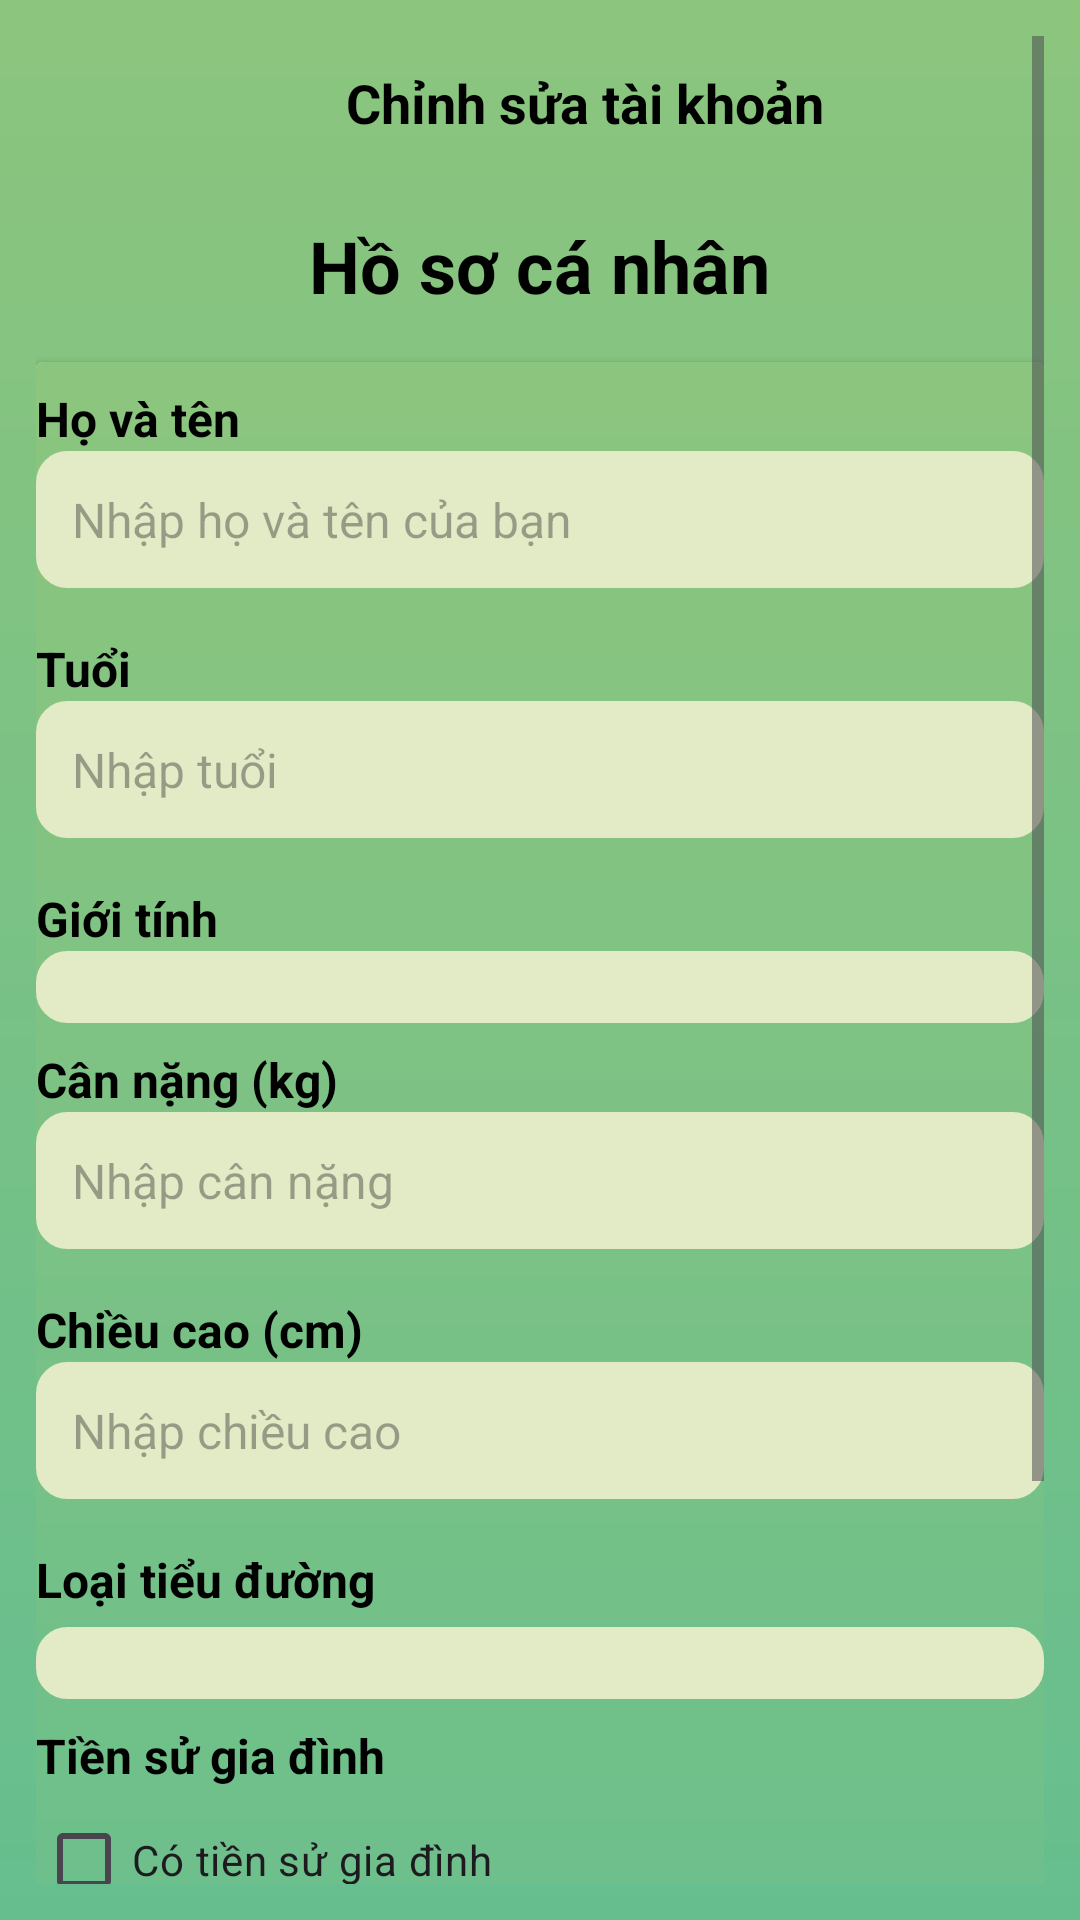

This screen was rendered from an Android layout file. Write that file and the resources it references.
<!-- AndroidManifest.xml: application theme Theme.DiAI_App -->
<!-- res/layout/fragment_profile.xml -->
<?xml version="1.0" encoding="utf-8"?>
<ScrollView xmlns:android="http://schemas.android.com/apk/res/android"
    xmlns:tools="http://schemas.android.com/tools"
    android:layout_width="match_parent"
    android:layout_height="match_parent"
    android:background="@drawable/gradient_background"
    android:padding="12dp">

    <LinearLayout
        android:layout_width="match_parent"
        android:layout_height="wrap_content"
        android:gravity="center_horizontal"
        android:orientation="vertical">

        <LinearLayout
            android:layout_width="match_parent"
            android:layout_height="wrap_content"
            android:layout_marginTop="10dp"
            android:layout_marginBottom="10dp"
            android:orientation="horizontal"
            android:paddingBottom="16dp">

            
            <ImageView
                android:id="@+id/btnBack4"
                android:layout_width="70dp"
                android:layout_height="wrap_content"
                android:contentDescription="Quay lại"
                android:paddingRight="20dp"
                android:src="@drawable/back" />

            
            <TextView
                android:id="@+id/tvCreateAccount"
                android:layout_width="match_parent"
                android:layout_height="wrap_content"
                android:layout_gravity="center"
                android:gravity="center"
                android:paddingEnd="40dp"
                android:text="@string/edit_account"
                android:textColor="@android:color/black"
                android:textSize="18sp"
                android:textStyle="bold"
                tools:ignore="RtlSymmetry" />
        </LinearLayout>

        
        <TextView
            android:layout_width="wrap_content"
            android:layout_height="wrap_content"
            android:layout_marginBottom="16dp"
            android:gravity="center"
            android:text="Hồ sơ cá nhân"
            android:textColor="@android:color/black"
            android:textSize="24sp"
            android:textStyle="bold" />

        
        <androidx.cardview.widget.CardView
            android:layout_width="match_parent"
            android:layout_height="wrap_content"
            android:layout_marginBottom="24dp"
            android:background="@drawable/gradient_background"
            android:padding="16dp">

            <LinearLayout
                android:layout_width="match_parent"
                android:layout_height="wrap_content"
                android:background="@drawable/gradient_background"
                android:orientation="vertical">

                
                <TextView
                    android:layout_width="match_parent"
                    android:layout_height="wrap_content"
                    android:layout_marginTop="8dp"
                    android:text="Họ và tên"
                    android:textColor="@android:color/black"
                    android:textSize="16sp"
                    android:textStyle="bold" />

                <EditText
                    android:id="@+id/etFullName"
                    android:layout_width="match_parent"
                    android:layout_height="wrap_content"
                    android:layout_marginBottom="8dp"
                    android:background="@drawable/edittext_bg"
                    android:hint="Nhập họ và tên của bạn"
                    android:padding="12dp"
                    android:textSize="16sp" />

                
                <TextView
                    android:layout_width="match_parent"
                    android:layout_height="wrap_content"
                    android:layout_marginTop="8dp"
                    android:text="Tuổi"
                    android:textColor="@android:color/black"
                    android:textSize="16sp"
                    android:textStyle="bold" />

                <EditText
                    android:id="@+id/etAge"
                    android:layout_width="match_parent"
                    android:layout_height="wrap_content"
                    android:layout_marginBottom="8dp"
                    android:background="@drawable/edittext_bg"
                    android:hint="Nhập tuổi"
                    android:inputType="number"
                    android:padding="12dp"
                    android:textSize="16sp" />

                
                <TextView
                    android:layout_width="match_parent"
                    android:layout_height="wrap_content"
                    android:layout_marginTop="8dp"
                    android:text="Giới tính"
                    android:textColor="@android:color/black"
                    android:textSize="16sp"
                    android:textStyle="bold" />

                <Spinner
                    android:id="@+id/spinnerSex"
                    android:layout_width="match_parent"
                    android:layout_height="wrap_content"
                    android:background="@drawable/edittext_bg"
                    android:padding="12dp" />
                
                <TextView
                    android:layout_width="match_parent"
                    android:layout_height="wrap_content"
                    android:layout_marginTop="8dp"
                    android:text="Cân nặng (kg)"
                    android:textColor="@android:color/black"
                    android:textSize="16sp"
                    android:textStyle="bold" />

                <EditText
                    android:id="@+id/etWeight"
                    android:layout_width="match_parent"
                    android:layout_height="wrap_content"
                    android:layout_marginBottom="8dp"
                    android:background="@drawable/edittext_bg"
                    android:hint="Nhập cân nặng"
                    android:inputType="numberDecimal"
                    android:padding="12dp"
                    android:textSize="16sp" />

                
                <TextView
                    android:layout_width="match_parent"
                    android:layout_height="wrap_content"
                    android:layout_marginTop="8dp"
                    android:text="Chiều cao (cm)"
                    android:textColor="@android:color/black"
                    android:textSize="16sp"
                    android:textStyle="bold" />

                <EditText
                    android:id="@+id/etHeight"
                    android:layout_width="match_parent"
                    android:layout_height="wrap_content"
                    android:layout_marginBottom="8dp"
                    android:background="@drawable/edittext_bg"
                    android:hint="Nhập chiều cao"
                    android:inputType="numberDecimal"
                    android:padding="12dp"
                    android:textSize="16sp" />

                
                <TextView
                    android:layout_width="match_parent"
                    android:layout_height="wrap_content"
                    android:layout_marginTop="8dp"
                    android:text="Loại tiểu đường"
                    android:textColor="@android:color/black"
                    android:textSize="16sp"
                    android:textStyle="bold" />

                <Spinner
                    android:id="@+id/spinnerDiabetesType"
                    android:layout_width="match_parent"
                    android:layout_height="wrap_content"
                    android:layout_marginTop="5dp"
                    android:background="@drawable/edittext_bg"
                    android:padding="12dp" />

                
                <TextView
                    android:layout_width="match_parent"
                    android:layout_height="wrap_content"
                    android:layout_marginTop="8dp"
                    android:text="Tiền sử gia đình"
                    android:textColor="@android:color/black"
                    android:textSize="16sp"
                    android:textStyle="bold" />

                <CheckBox
                    android:id="@+id/checkFamilyHistory"
                    android:layout_width="wrap_content"
                    android:layout_height="wrap_content"
                    android:text="Có tiền sử gia đình" />

                
                <TextView
                    android:layout_width="match_parent"
                    android:layout_height="wrap_content"
                    android:layout_marginTop="8dp"
                    android:text="Thông tin thêm"
                    android:textColor="@android:color/black"
                    android:textSize="16sp"
                    android:textStyle="bold" />

                <EditText
                    android:id="@+id/etAdditionInfo"
                    android:layout_width="match_parent"
                    android:layout_height="wrap_content"
                    android:layout_marginBottom="8dp"
                    android:background="@drawable/edittext_bg"
                    android:hint="Nhập thông tin thêm"
                    android:inputType="textMultiLine"
                    android:minLines="2"
                    android:padding="12dp"
                    android:textSize="16sp" />

            </LinearLayout>
        </androidx.cardview.widget.CardView>

        <LinearLayout
            android:layout_width="wrap_content"
            android:layout_height="wrap_content"
            android:gravity="center"
            android:orientation="horizontal">

            <Button
                android:id="@+id/btnUpdateProfile"
                android:layout_width="wrap_content"
                android:layout_height="wrap_content"
                android:backgroundTint="@color/green"
                android:padding="12dp"
                android:text="Cập nhật"
                android:textColor="@android:color/white" />

            <Button
                android:id="@+id/btnLogout"
                android:layout_width="wrap_content"
                android:layout_height="wrap_content"
                android:layout_marginStart="16dp"
                android:backgroundTint="@color/red_500"
                android:padding="12dp"
                android:text="Đăng xuất"
                android:textColor="@android:color/white" />
        </LinearLayout>

    </LinearLayout>
</ScrollView>
<!-- resources referenced by this layout -->
<resources>
  <color name="green">#8BD132</color>
  <color name="red_500">#FF4343</color>
  <!-- drawable edittext_bg (drawable) -->
  <?xml version="1.0" encoding="utf-8"?>
  <selector xmlns:android="http://schemas.android.com/apk/res/android">
      <item>
          <shape android:shape="rectangle">
              <solid android:color="@color/green_light" />
              <corners android:radius="10dp" />
              <stroke android:width="1dp" android:color="@color/green_light" />
          </shape>
      </item>
  </selector>
  <!-- drawable gradient_background (drawable) -->
  <?xml version="1.0" encoding="utf-8"?>
  <layer-list xmlns:android="http://schemas.android.com/apk/res/android">
      <item>
          <shape android:shape="rectangle">
              <gradient
                  android:angle="90"
                  android:endColor="#8cc57e"
                  android:startColor="#66be8e"
                  android:type="linear" />
          </shape>
      </item>
  </layer-list>
  <string name="edit_account">Chỉnh sửa tài khoản</string>
  <style name="Theme.DiAI_App" parent="Base.Theme.DiAI_App" />
  <color name="green_light">#E2EBC5</color>
  <style name="Base.Theme.DiAI_App" parent="Theme.Material3.DayNight.NoActionBar">
          <item name="android:windowBackground">@color/olive_green</item>
      </style>
  <color name="olive_green">#6B8E23</color>
</resources>
